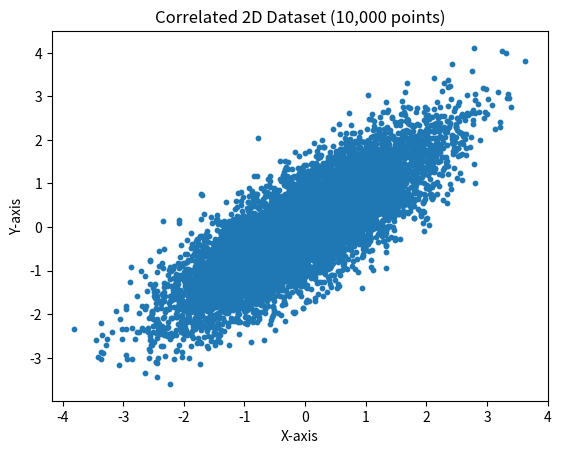
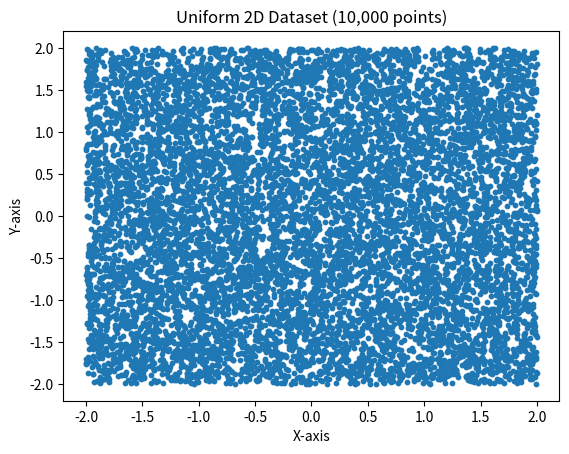
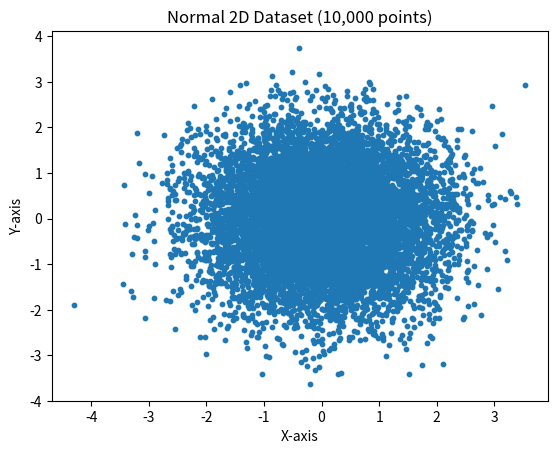
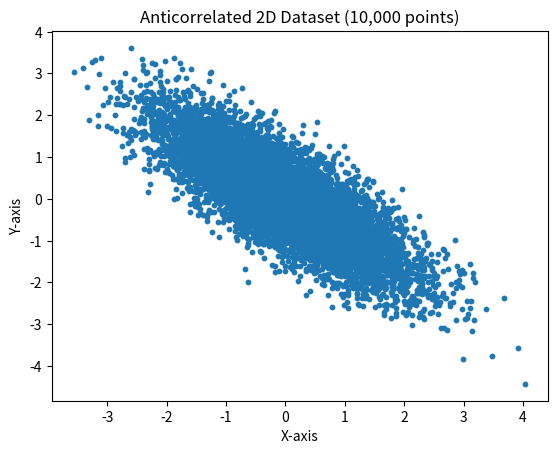

Python code for these plots, in order:
import numpy as np
import matplotlib.pyplot as plt

def saveDataToFile(filename, data):
    with open(filename, 'w') as file:
        # Write each pair of numbers to the file
        for pair in data:
            file.write(','.join(map(str, pair)) + '\n')

# Set a random seed for reproducibility
np.random.seed(42)

# Generate correlated data
mean = [0, 0]
covariance_matrix = [[1, 0.8], [0.8, 1]]  # Adjust the covariance to control correlation

# Generate 10,000 data points
data = np.random.multivariate_normal(mean, covariance_matrix, 10000)
saveDataToFile("correlated.txt",data)

# Plot the data
plt.scatter(data[:, 0], data[:, 1], marker='o', s=10)
plt.title('Correlated 2D Dataset (10,000 points)')
plt.xlabel('X-axis')
plt.ylabel('Y-axis')
plt.show()

# Generate 10,000 points with a uniform distribution
uniform_data = np.random.uniform(low=-2, high=2, size=(10000, 2))
saveDataToFile("unifrom.txt",uniform_data)

# Plot the data
plt.scatter(uniform_data[:, 0], uniform_data[:, 1], marker='o', s=10)
plt.title('Uniform 2D Dataset (10,000 points)')
plt.xlabel('X-axis')
plt.ylabel('Y-axis')
plt.show()

# Generate 10,000 points with a normal distribution
normal_data = np.random.normal(loc=0, scale=1, size=(10000, 2))
saveDataToFile("normal.txt",normal_data)

# Plot the data
plt.scatter(normal_data[:, 0], normal_data[:, 1], marker='o', s=10)
plt.title('Normal 2D Dataset (10,000 points)')
plt.xlabel('X-axis')
plt.ylabel('Y-axis')
plt.show()

# Generate anticorrelated data
anticorrelated_covariance_matrix = [[1, -0.8], [-0.8, 1]]

# Generate 10,000 points with an anticorrelated distribution
anticorrelated_data = np.random.multivariate_normal(mean, anticorrelated_covariance_matrix, 10000)
saveDataToFile("anticorrelated.txt",anticorrelated_data)

# Plot the data
plt.scatter(anticorrelated_data[:, 0], anticorrelated_data[:, 1], marker='o', s=10)
plt.title('Anticorrelated 2D Dataset (10,000 points)')
plt.xlabel('X-axis')
plt.ylabel('Y-axis')
plt.show()
